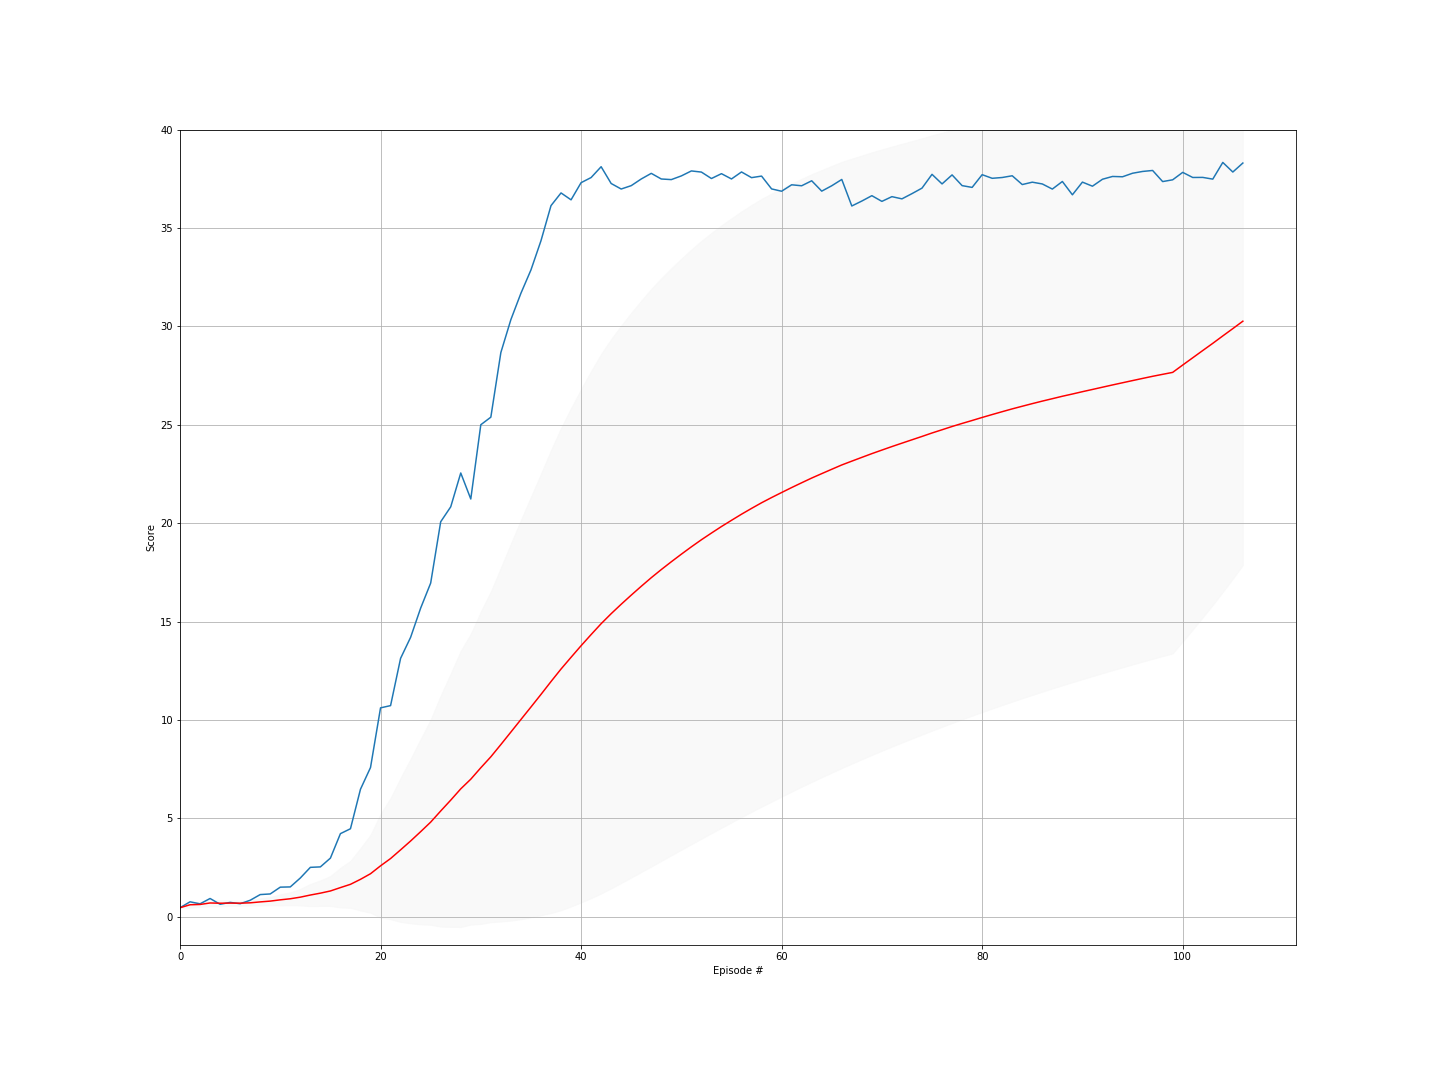

The file beside this chart, header and first rows:
episode, score, ma, std
0, 0.4615, 0.4615, 0.0
1, 0.763, 0.6122, 0.1507
2, 0.6595, 0.628, 0.1251
3, 0.931, 0.7037, 0.1701
4, 0.637, 0.6904, 0.1545
5, 0.7325, 0.6974, 0.1419
6, 0.666, 0.6929, 0.1318
7, 0.841, 0.7114, 0.1327
8, 1.13, 0.758, 0.1816
9, 1.162, 0.7984, 0.2107
10, 1.507, 0.8628, 0.2861
11, 1.519, 0.9175, 0.3286
12, 1.973, 0.9987, 0.4228
13, 2.513, 1.107, 0.5641
14, 2.537, 1.202, 0.6513
15, 2.982, 1.314, 0.7638
16, 4.226, 1.485, 1.009
17, 4.475, 1.651, 1.196
18, 6.483, 1.905, 1.588
19, 7.586, 2.189, 1.982
20, 10.62, 2.591, 2.639
21, 10.73, 2.961, 3.086
22, 13.13, 3.403, 3.662
23, 14.2, 3.853, 4.184
24, 15.68, 4.326, 4.71
25, 16.96, 4.812, 5.218
26, 20.07, 5.377, 5.876
27, 20.83, 5.929, 6.444
28, 22.55, 6.503, 7.021
29, 21.23, 6.994, 7.392
30, 25, 7.574, 7.937
31, 25.39, 8.131, 8.405
32, 28.67, 8.754, 8.994
33, 30.35, 9.389, 9.583
34, 31.68, 10.03, 10.15
35, 32.87, 10.66, 10.69
36, 34.35, 11.3, 11.22
37, 36.14, 11.95, 11.76
38, 36.78, 12.59, 12.26
39, 36.43, 13.19, 12.66
40, 37.3, 13.77, 13.05
41, 37.56, 14.34, 13.39
42, 38.11, 14.89, 13.71
43, 37.26, 15.4, 13.96
44, 36.98, 15.88, 14.17
45, 37.15, 16.34, 14.35
46, 37.49, 16.79, 14.52
47, 37.78, 17.23, 14.68
48, 37.49, 17.64, 14.81
49, 37.46, 18.04, 14.92
50, 37.65, 18.43, 15.02
51, 37.9, 18.8, 15.11
52, 37.84, 19.16, 15.19
53, 37.51, 19.5, 15.25
54, 37.76, 19.83, 15.31
55, 37.49, 20.15, 15.35
56, 37.85, 20.46, 15.39
57, 37.56, 20.75, 15.42
58, 37.64, 21.04, 15.44
59, 36.99, 21.3, 15.45
... 47 more rows
